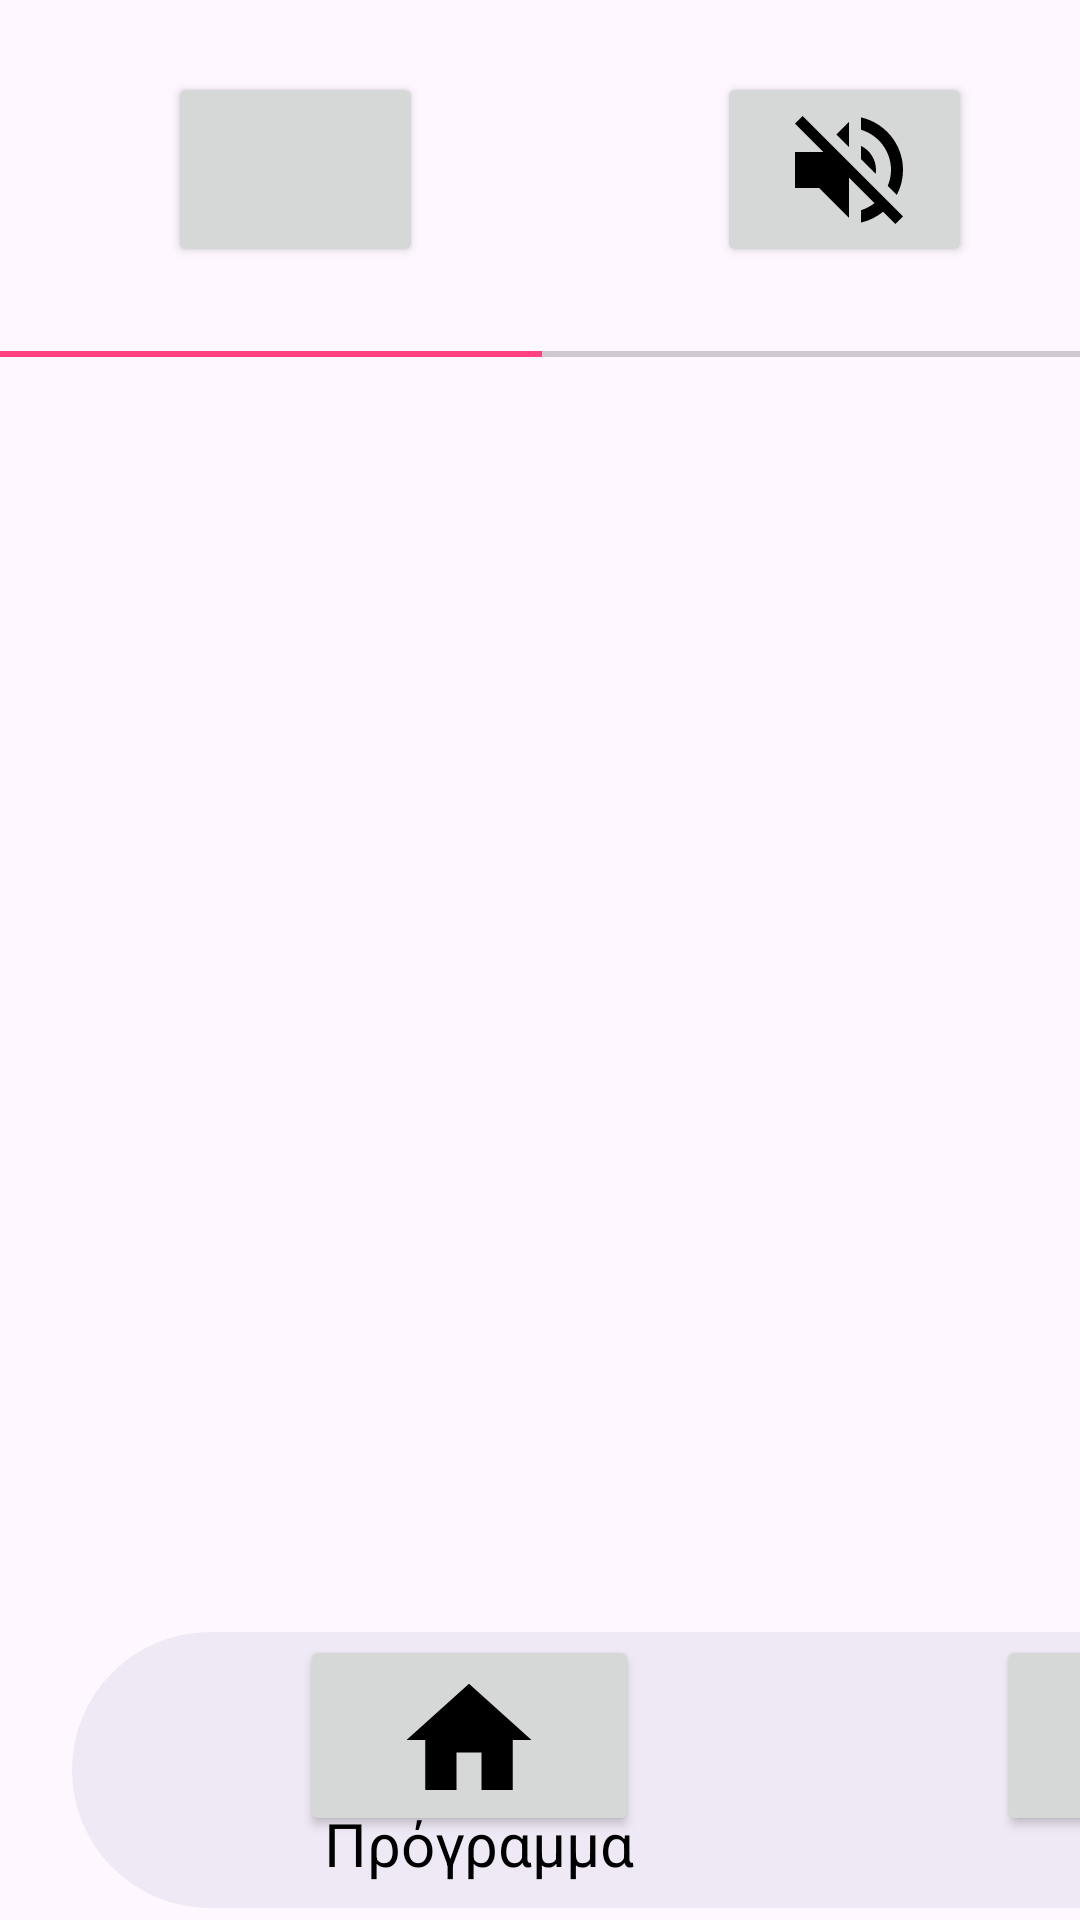

Reconstruct the res/layout file that produces this screen, plus the resources it refers to.
<!-- AndroidManifest.xml: application theme Theme.DishWasherUx -->
<!-- res/layout/activity_working.xml -->
<?xml version="1.0" encoding="utf-8"?>
<androidx.constraintlayout.widget.ConstraintLayout xmlns:android="http://schemas.android.com/apk/res/android"
xmlns:app="http://schemas.android.com/apk/res-auto"
xmlns:tools="http://schemas.android.com/tools"
android:layout_width="match_parent"
android:layout_height="match_parent"
    tools:ignore="MissingDefaultResource">


    <TextView
        android:id="@+id/textView6"
        android:layout_width="163dp"
        android:layout_height="139dp"
        android:layout_alignParentTop="true"
        android:layout_alignParentEnd="true"
        android:layout_marginStart="480dp"
        android:layout_marginTop="152dp"
        android:background="@drawable/rounded_textview_background"
        android:gravity="center"
        android:text="00"
        android:textAlignment="center"
        android:textSize="100sp"
        app:layout_constraintStart_toStartOf="parent"
        app:layout_constraintTop_toTopOf="parent"
        tools:ignore="MissingConstraints" />

    <TextView
        android:id="@+id/textViewSec"
        android:layout_width="163dp"
        android:layout_height="139dp"
        android:layout_alignParentTop="true"
        android:layout_alignParentEnd="true"
        android:layout_marginStart="32dp"
        android:layout_marginTop="152dp"
        android:background="@drawable/rounded_textview_background"
        android:gravity="center"
        android:text="00"
        android:textAlignment="center"
        android:textSize="100sp"
        app:layout_constraintStart_toEndOf="@+id/textView6"
        app:layout_constraintTop_toTopOf="parent" />

    <Button
    android:id="@+id/button"
    android:layout_width="85dp"
    android:layout_height="65dp"
    android:layout_marginStart="56dp"
    android:layout_marginTop="24dp"
    android:drawableLeft="@drawable/baseline_power_settings_new_24"
    android:drawablePadding="10dp"
    android:padding="20dp"
    app:layout_constraintStart_toStartOf="parent"
    app:layout_constraintTop_toTopOf="parent" />

    <TextView
        android:id="@+id/textView"
        android:layout_width="334dp"
        android:layout_height="72dp"
        android:layout_marginStart="332dp"
        android:layout_marginTop="24dp"
        android:text="Σε Λειτουργία"
        android:textSize="50sp"
        app:layout_constraintStart_toEndOf="@+id/button"
        app:layout_constraintTop_toTopOf="parent"
        tools:ignore="MissingConstraints" />

    <Button
    android:id="@+id/button2"
    android:layout_width="85dp"
    android:layout_height="65dp"
    android:layout_marginTop="24dp"
    android:layout_marginEnd="36dp"
    android:drawableLeft="@drawable/baseline_volume_off_24"
    android:drawablePadding="10dp"
    android:padding="20dp"
    app:layout_constraintEnd_toEndOf="parent"
    app:layout_constraintTop_toTopOf="parent" />

    <View
    android:id="@+id/my_square"
    android:layout_width="1246dp"
    android:layout_height="92dp"
    android:layout_marginStart="24dp"
    android:layout_marginBottom="4dp"
    android:background="@drawable/nav"
    app:layout_constraintBottom_toBottomOf="parent"
    app:layout_constraintStart_toStartOf="parent">


</View>



<Button
    android:id="@+id/button4"
    android:layout_width="113dp"
    android:layout_height="67dp"
    android:layout_marginStart="1032dp"
    android:layout_marginBottom="24dp"
    android:background="@android:color/transparent"
    android:drawableTop="@drawable/baseline_flag_24"
    android:drawablePadding="10dp"
    android:textColor="@android:color/black"
    android:textSize="12sp"
    app:layout_constraintBottom_toBottomOf="@+id/my_square"
    app:layout_constraintStart_toStartOf="@+id/my_square" />

<Button
    android:id="@+id/homeNavigationBarButton"
    android:layout_width="113dp"
    android:layout_height="67dp"
    android:layout_marginStart="76dp"
    android:layout_marginBottom="24dp"
    android:drawableTop="@drawable/baseline_home_24"
    android:drawablePadding="10dp"
    android:textColor="@android:color/black"
    android:textSize="12sp"
    app:layout_constraintBottom_toBottomOf="@+id/my_square"
    app:layout_constraintStart_toStartOf="@+id/my_square" />

<Button
    android:id="@+id/reviewNavigationBar"
    android:layout_width="113dp"
    android:drawableTint="@color/black"
    android:layout_height="67dp"
    android:layout_marginStart="552dp"
    android:layout_marginBottom="24dp"
    android:drawableTop="@drawable/baseline_fact_check_24"
    android:drawablePadding="10dp"
    android:textColor="@android:color/black"
    android:textSize="12sp"
    app:layout_constraintBottom_toBottomOf="@+id/my_square"
    app:layout_constraintStart_toStartOf="@+id/my_square" />

<Button
    android:id="@+id/inProgressNavigationBar"
    android:layout_width="113dp"
    android:layout_height="67dp"
    android:layout_marginStart="772dp"
    android:layout_marginBottom="24dp"
    android:background="@drawable/rounded_textview_background"
    android:drawableTop="@drawable/baseline_hourglass_bottom_24"
    android:drawablePadding="10dp"
    android:textColor="@android:color/white"
    android:textSize="12sp"
    app:layout_constraintBottom_toBottomOf="@+id/my_square"
    app:layout_constraintStart_toStartOf="@+id/my_square" />

<Button
    android:id="@+id/selectTimeNavigationBar"
    android:layout_width="113dp"
    android:layout_height="67dp"
    android:layout_marginStart="308dp"
    android:layout_marginBottom="24dp"
    android:drawableTop="@drawable/baseline_access_time_24"
    android:drawablePadding="10dp"
    android:textColor="@android:color/black"
    android:textSize="12sp"
    app:layout_constraintBottom_toBottomOf="@+id/my_square"
    app:layout_constraintStart_toStartOf="@+id/my_square" />

<TextView
    android:id="@+id/textView10"
    android:layout_width="wrap_content"
    android:layout_height="wrap_content"
    android:layout_gravity="center_horizontal"
    android:layout_marginStart="84dp"
    android:layout_marginBottom="8dp"
    android:text="Πρόγραμμα"
    android:textColor="@android:color/black"
    android:textSize="20sp"
    app:layout_constraintBottom_toBottomOf="@+id/my_square"
    app:layout_constraintStart_toStartOf="@+id/my_square" />

<TextView
    android:id="@+id/textView11"
    android:layout_width="wrap_content"
    android:layout_height="wrap_content"
    android:layout_gravity="center_horizontal"
    android:layout_marginStart="340dp"
    android:layout_marginBottom="8dp"
    android:text="Χρόνος"
    android:textColor="@android:color/black"
    android:textSize="20sp"
    app:layout_constraintBottom_toBottomOf="@+id/my_square"
    app:layout_constraintStart_toStartOf="@+id/my_square" />

<TextView
    android:id="@+id/textView12"
    android:layout_width="wrap_content"
    android:layout_height="wrap_content"
    android:layout_gravity="center_horizontal"
    android:layout_marginStart="780dp"
    android:layout_marginBottom="8dp"
    android:text="Σε εξέλιξη"
    android:textColor="@android:color/black"
    android:textSize="20sp"
    app:layout_constraintBottom_toBottomOf="@+id/my_square"
    app:layout_constraintStart_toStartOf="@+id/my_square" />

<TextView
    android:id="@+id/textView14"
    android:layout_width="wrap_content"
    android:layout_height="wrap_content"
    android:layout_gravity="center_horizontal"
    android:layout_marginStart="1064dp"
    android:layout_marginBottom="8dp"
    android:text="Τέλος"
    android:textColor="@android:color/black"
    android:textSize="20sp"
    app:layout_constraintBottom_toBottomOf="@+id/my_square"
    app:layout_constraintStart_toStartOf="@+id/my_square" />

<TextView
    android:id="@+id/textView13"
    android:layout_width="wrap_content"
    android:layout_height="wrap_content"
    android:layout_gravity="center_horizontal"
    android:layout_marginStart="568dp"
    android:layout_marginBottom="8dp"
    android:text="Έλεγχος"
    android:textColor="@android:color/black"
    android:textSize="20sp"
    app:layout_constraintBottom_toBottomOf="@+id/my_square"
    app:layout_constraintStart_toStartOf="@+id/my_square" />


    <SeekBar
        android:id="@+id/progressBar"
        android:layout_width="745dp"
        android:layout_height="18dp"
        android:layout_marginTop="20dp"
        android:max="100"
        android:progress="50"
        android:progressTint="#FF4081"
        android:thumb="@null"
        app:layout_constraintEnd_toEndOf="parent"
        app:layout_constraintStart_toStartOf="parent"
        app:layout_constraintTop_toBottomOf="@id/button2" />

    <ImageView
        android:id="@+id/imageView"
        android:layout_width="318dp"
        android:layout_height="326dp"
        android:layout_marginStart="508dp"
        android:layout_marginTop="332dp"
        android:src="@drawable/sink"
        app:layout_constraintStart_toStartOf="parent"
        app:layout_constraintTop_toTopOf="parent"
        tools:ignore="MissingConstraints" />

</androidx.constraintlayout.widget.ConstraintLayout>
<!-- resources referenced by this layout -->
<resources>
  <!-- drawable baseline_fact_check_24 (drawable) -->
  <vector android:autoMirrored="true" android:height="50dp"
      android:tint="#000000" android:viewportHeight="24"
      android:viewportWidth="24" android:width="50dp" xmlns:android="http://schemas.android.com/apk/res/android">
      <path android:fillColor="@android:color/white"
          android:fillType="evenOdd" android:pathData="M20,3H4C2.9,3 2,3.9 2,5v14c0,1.1 0.9,2 2,2h16c1.1,0 2,-0.9 2,-2V5C22,3.9 21.1,3 20,3zM10,17H5v-2h5V17zM10,13H5v-2h5V13zM10,9H5V7h5V9zM14.82,15L12,12.16l1.41,-1.41l1.41,1.42L17.99,9l1.42,1.42L14.82,15z"/>
  </vector>
  <!-- drawable baseline_flag_24 (drawable) -->
  <vector android:height="50dp" android:tint="#000000"
      android:viewportHeight="24" android:viewportWidth="24"
      android:width="50dp" xmlns:android="http://schemas.android.com/apk/res/android">
      <path android:fillColor="@android:color/white" android:pathData="M14.4,6L14,4H5v17h2v-7h5.6l0.4,2h7V6z"/>
  </vector>
  <!-- drawable baseline_home_24 (drawable) -->
  <vector  android:tint="#000000"
      android:viewportHeight="24" android:viewportWidth="24"
      android:height="50dp"
      android:width="50dp"
      xmlns:android="http://schemas.android.com/apk/res/android">
      <path android:fillColor="@android:color/white" android:pathData="M10,20v-6h4v6h5v-8h3L12,3 2,12h3v8z"/>
  </vector>
  <!-- drawable baseline_hourglass_bottom_24 (drawable) -->
  <vector android:height="50dp" android:tint="#000000"
      android:viewportHeight="24" android:viewportWidth="24"
      android:width="50dp" xmlns:android="http://schemas.android.com/apk/res/android">
      <path android:fillColor="@android:color/white" android:pathData="M18,22l-0.01,-6L14,12l3.99,-4.01L18,2H6v6l4,4l-4,3.99V22H18zM8,7.5V4h8v3.5l-4,4L8,7.5z"/>
  </vector>
  <!-- drawable baseline_volume_off_24 (drawable) -->
  <vector android:autoMirrored="true"
      android:height="48dp"
      android:tint="#000000"
      android:viewportHeight="24"
      android:viewportWidth="24"
      android:width="48dp"
  
      xmlns:android="http://schemas.android.com/apk/res/android">
      <path
          android:fillColor="@android:color/white"
          android:pathData="M16.5,12c0,-1.77 -1.02,-3.29 -2.5,-4.03v2.21l2.45,2.45c0.03,-0.2 0.05,-0.41 0.05,-0.63zM19,12c0,0.94 -0.2,1.82 -0.54,2.64l1.51,1.51C20.63,14.91 21,13.5 21,12c0,-4.28 -2.99,-7.86 -7,-8.77v2.06c2.89,0.86 5,3.54 5,6.71zM4.27,3L3,4.27 7.73,9L3,9v6h4l5,5v-6.73l4.25,4.25c-0.67,0.52 -1.42,0.93 -2.25,1.18v2.06c1.38,-0.31 2.63,-0.95 3.69,-1.81L19.73,21 21,19.73l-9,-9L4.27,3zM12,4L9.91,6.09 12,8.18L12,4z" />
  </vector>
  <!-- drawable nav (drawable) -->
  <shape xmlns:android="http://schemas.android.com/apk/res/android"
      android:shape="rectangle">
      <solid android:color="#efe9f5" />
      <corners android:radius="80dp" />
  </shape>
  <!-- drawable rounded_textview_background (drawable) -->
  <shape xmlns:android="http://schemas.android.com/apk/res/android"
      android:shape="rectangle">
      <solid android:color="#EADDFF" />
      <corners android:radius="40dp" />
  
  </shape>
  <!-- drawable sink: png bitmap (drawable, 7987 bytes) -->
  <style name="Theme.DishWasherUx" parent="Base.Theme.DishWasherUx" />
  <style name="Base.Theme.DishWasherUx" parent="Theme.Material3.DayNight.NoActionBar">
          
          
      </style>
  <!-- not gathered from this repository: default colours our renderer supplied (Android Studio template values) -->
  <color name="black">#FF000000</color>
</resources>
